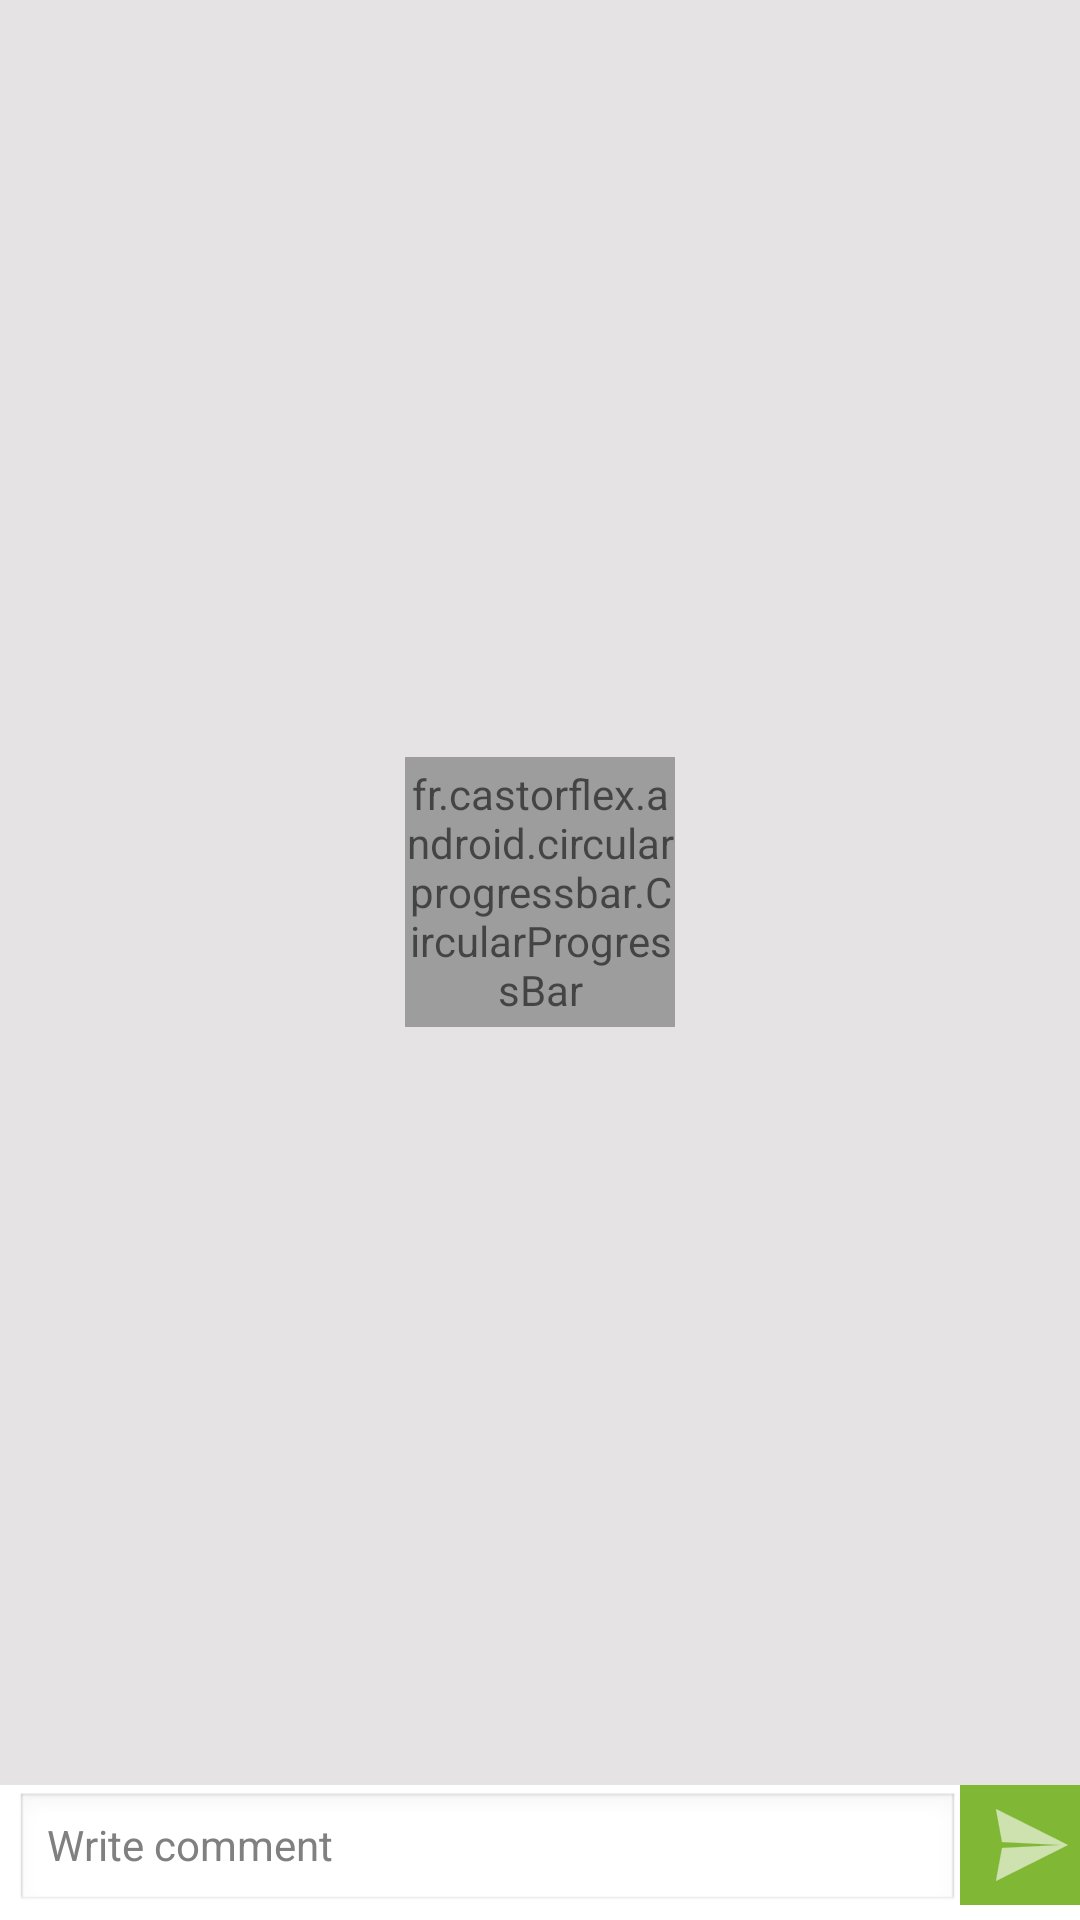

Android layout source for this screen:
<!-- AndroidManifest.xml: application theme AppTheme -->
<!-- res/layout/activity_comment.xml -->
<?xml version="1.0" encoding="utf-8"?>
<LinearLayout xmlns:android="http://schemas.android.com/apk/res/android"
    xmlns:ads="http://schemas.android.com/apk/res-auto"
    android:layout_width="match_parent"
    android:layout_height="match_parent"
    android:orientation="vertical">
    
    <RelativeLayout 
    android:layout_width="match_parent"
    android:layout_height="wrap_content"
    android:background="@color/app_feed_background"
    android:layout_weight="1">
    
       
    <ListView
	    android:id="@+id/comment_list"
	    android:layout_width="match_parent"
	    android:layout_height="wrap_content"
	    android:divider="@android:color/transparent"
	    android:dividerHeight="4dp"
  	android:paddingLeft="6dp"
  	android:paddingRight="6dp"
  	android:paddingBottom="10dp"
  	android:scrollbars="none"
  	android:background="@color/app_feed_background"
	  	android:layout_weight="1"
	  	

	  />
   
    
    <fr.castorflex.android.circularprogressbar.CircularProgressBar
    xmlns:android="http://schemas.android.com/apk/res/android"
    xmlns:app="http://schemas.android.com/apk/res-auto"
    android:id="@+id/commentLoadingView"
    android:layout_width="90dp"
    android:layout_height="90dp"
    android:indeterminate="true"
    android:layout_centerInParent="true"
    app:cpb_color="@color/app_green"
    app:cpb_colors="@array/progresscolors"
    app:cpb_rotation_speed="1.0"
    app:cpb_sweep_speed="1.0"
    app:cpb_stroke_width="20dp"
    app:cpb_min_sweep_angle="10"
    app:cpb_max_sweep_angle="300"
    android:alpha="0.7"
    />
    
    </RelativeLayout>


<TableLayout
	    android:id="@+id/comment_footerLayout"
        android:layout_width="match_parent"
        android:layout_height="wrap_content"
        android:layout_marginLeft="5dp"
        android:layout_marginBottom="5dp"
        android:background="@android:color/white"
        android:stretchColumns="0" >
        
    
        <TableRow
            android:layout_width="match_parent"
            android:layout_height="wrap_content"
            android:baselineAligned="true" >
            
			<EditText
			    android:id="@+id/commentInput"
			    android:layout_width="fill_parent"
			    android:layout_height="40dp"
			    android:hint="Write comment"
			    android:inputType="text"
			    android:layout_column="0"
			    android:maxLength="500"
			    android:textSize="14sp"
			    android:imeOptions="actionSend" />
            
			<Button
			    android:id="@+id/messageSend"
			    android:layout_width="40dp"
			    android:layout_height="40dp"
			    android:text=""
			    android:scaleType="fitStart"
			    android:drawableRight="@drawable/ic_action_send_comment"
			    android:background="@color/app_green"
			    android:layout_column="1"
			 />
            
            </TableRow>
        </TableLayout>
       
</LinearLayout>
<!-- resources referenced by this layout -->
<resources>
  <array name="progresscolors">
          <item>@color/app_green</item>
      </array>
  <color name="app_feed_background">#e5e3e3</color>
  <color name="app_green">#80b735</color>
  <!-- drawable ic_action_send_comment: png bitmap (drawable-hdpi, 488 bytes) -->
  <style name="AppTheme" parent="AppBaseTheme">
          
          <item name="android:actionBarStyle">@style/ActionBarStyle</item>
          <item name="android:spinnerItemStyle">@style/SpinnerItem</item>
          <item name="android:spinnerDropDownItemStyle">@style/SpinnerItem.DropDownItem</item>
          
      </style>
  <style name="AppBaseTheme" parent="android:Theme.Light">
          
      </style>
  <style name="ActionBarStyle" parent="@android:style/Widget.Holo.Light.ActionBar.Solid.Inverse">
          <item name="android:icon">@drawable/ic_launcher</item>
          <item name="android:background">@color/app_green</item>  
      </style>
  <style name="SpinnerItem" parent="@android:style/Widget.TextView.SpinnerItem">
          <item name="android:textColor">@color/gray</item>
          
      </style>
  <style name="SpinnerItem.DropDownItem" parent="@android:style/Widget.DropDownItem.Spinner">
          <item name="android:textColor">#000000</item>
      </style>
  <!-- drawable ic_launcher: png bitmap (drawable-hdpi, 7521 bytes) -->
  <color name="gray">#b7b7b7</color>
</resources>
